The GitHub repository cherianz7146/SADSWEB contains a labelled image folder "dataset" with 2 categories: elephant, tiger. Examples follow, each with its label.

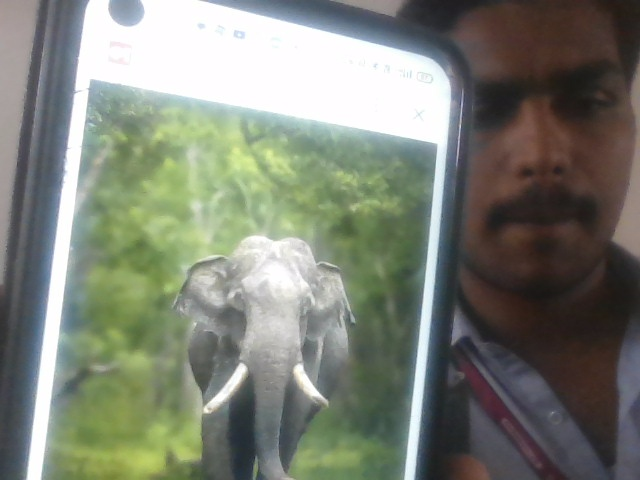
Label: elephant

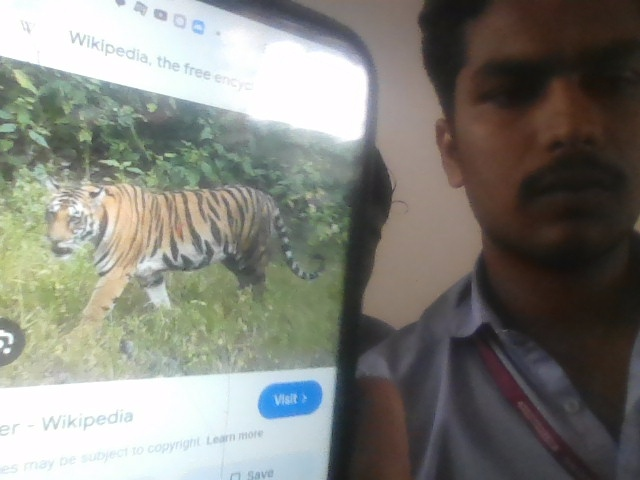
Label: tiger

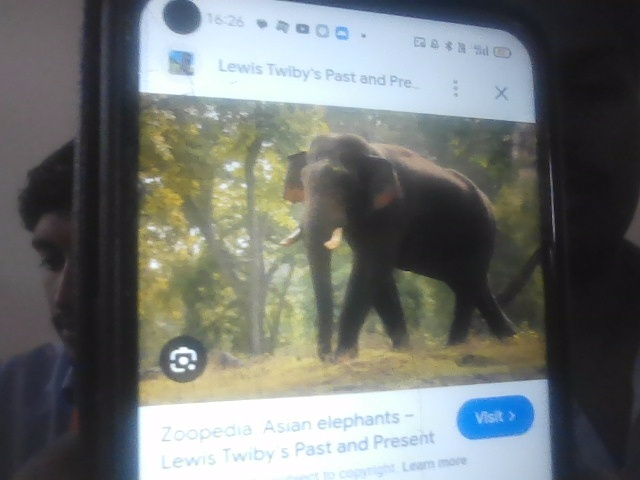
Label: elephant

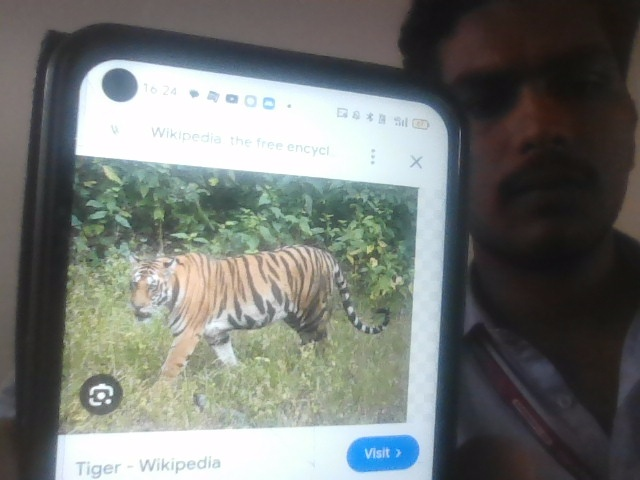
Label: tiger

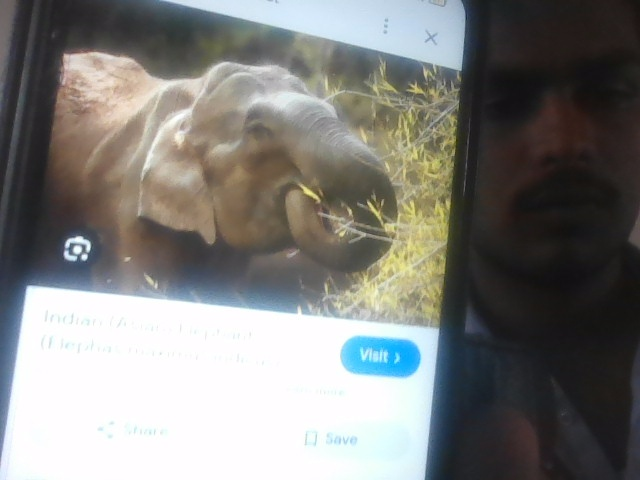
Label: elephant

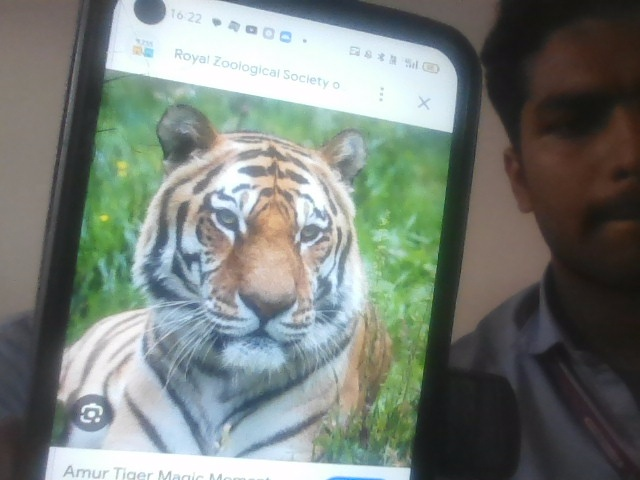
Label: tiger
